Run: headless pygame with SDL's dummy video driver; simulated clock (each Clock.tick advances the game by its frame time, no real sleeping); random seed 0; keys injected as events and as key.get_pressed() state; mouse plan: one left click at the window centre at the start of phase 2, then a move to the lower-right quarter at the start of phase 3.
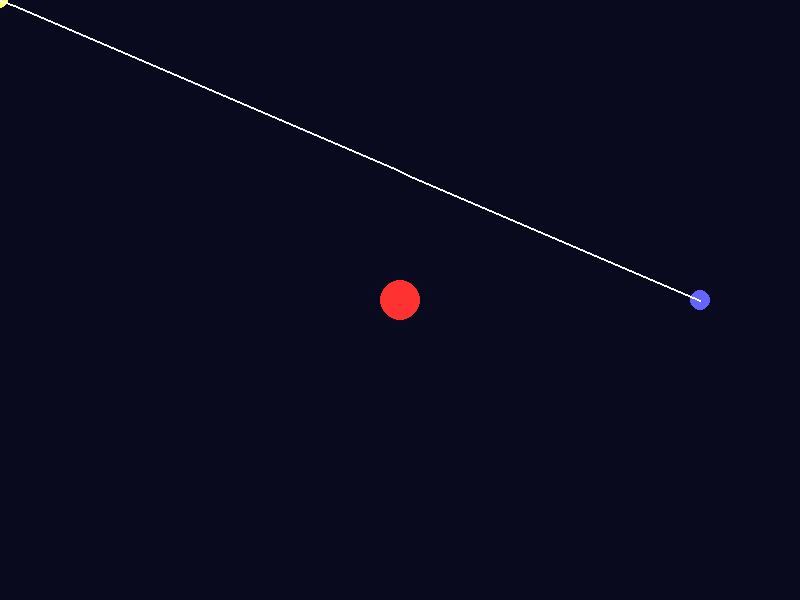
Frame 1 of 4 · flips 1–60 · no input
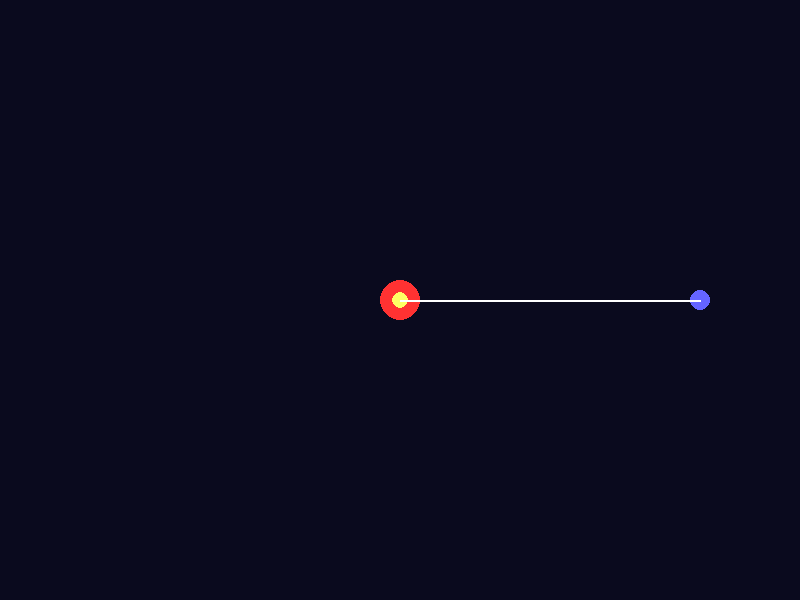
Frame 2 of 4 · flips 61–180 · clicked the window centre · tapped SPACE, RETURN · held RIGHT (→), D
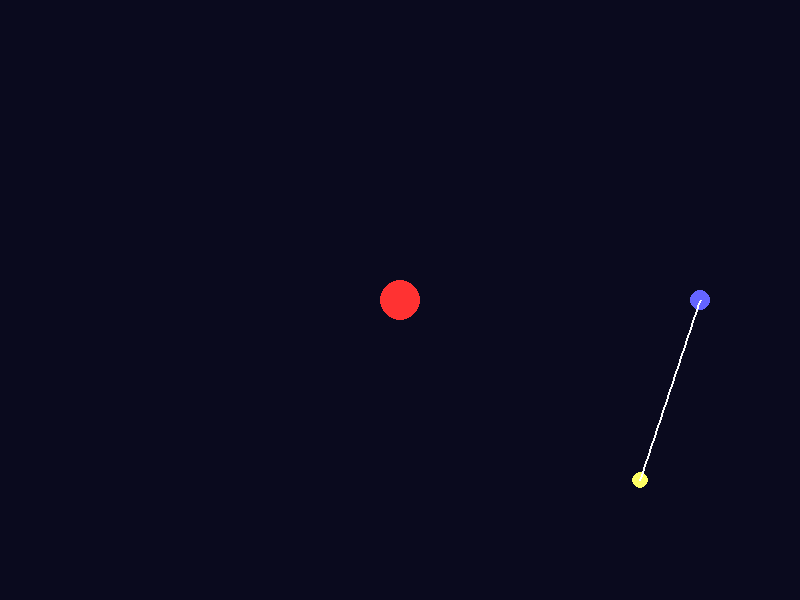
Frame 3 of 4 · flips 181–300 · moved the mouse to the lower-right quarter · held DOWN (↓), S
Frame 4 of 4 · flips 301–420 · held LEFT (←), A, UP (↑), W · screen unchanged from frame 3, image omitted

The pygame program that drew these frames:

import pygame
import math

# 초기화
pygame.init()
screen = pygame.display.set_mode((800, 600))
pygame.display.set_caption("중력렌즈 효과 시뮬레이션")
clock = pygame.time.Clock()

# 색상 정의
WHITE = (255, 255, 255)
BLUE = (100, 100, 255)
RED = (255, 50, 50)
YELLOW = (255, 255, 100)
BLACK = (0, 0, 0)

# 고정된 위치
earth_pos = (700, 300)       # 지구 (관측자)
blackhole_pos = (400, 300)   # 블랙홀 (중력렌즈 중심)

# 빛 경로 계산 함수
def get_light_path(source, lens, observer, segments=50):
    path = []
    for i in range(segments + 1):
        t = i / segments
        # 직선 좌표
        x = (1 - t) * source[0] + t * observer[0]
        y = (1 - t) * source[1] + t * observer[1]

        # 블랙홀 중심으로 휘어지게 하기 위한 계산
        dx = x - lens[0]
        dy = y - lens[1]
        dist_sq = dx ** 2 + dy ** 2
        strength = 50000 / (dist_sq + 1000)  # 휘어짐 강도 조절

        # 방향 회전하여 경로 왜곡
        x += -dy * strength * 0.001
        y += dx * strength * 0.001

        path.append((x, y))
    return path

# 메인 루프
running = True
while running:
    screen.fill((10, 10, 30))  # 어두운 배경

    for event in pygame.event.get():
        if event.type == pygame.QUIT:
            running = False

    # 마우스 위치 → 행성
    planet_pos = pygame.mouse.get_pos()

    # 빛 경로 계산
    light_path = get_light_path(planet_pos, blackhole_pos, earth_pos)

    # 객체 그리기
    pygame.draw.circle(screen, BLUE, earth_pos, 10)       # 지구
    pygame.draw.circle(screen, RED, blackhole_pos, 20)    # 블랙홀
    pygame.draw.circle(screen, YELLOW, planet_pos, 8)     # 행성 (광원)

    # 빛 경로 그리기 (곡선처럼 보임)
    if len(light_path) > 1:
        pygame.draw.lines(screen, WHITE, False, light_path, 2)

    pygame.display.flip()
    clock.tick(60)

pygame.quit()
